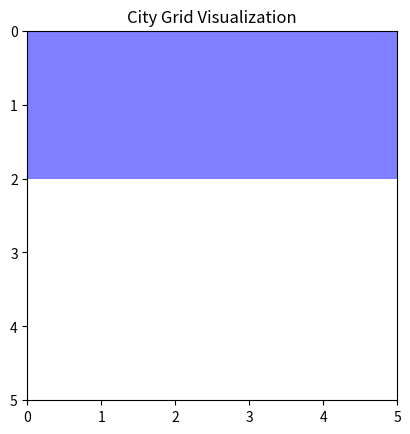

This figure's Python source:
import random
import heapq
import matplotlib.pyplot as plt
import matplotlib.patches as patches

class CityGrid:
    def __init__(self, n, m, coverage_threshold=0.3):
        self.n = n
        self.m = m
        self.grid = [[0] * m for _ in range(n)]  # 0 represents unblocked, 1 represents blocked, 2 represents tower coverage
        self.blocked_coverage_threshold = coverage_threshold
        self.towers = []  # List to store information about towers (x, y, range, cost)

    def randomly_block_cells(self):
        for i in range(self.n):
            for j in range(self.m):
                if random.random() < self.blocked_coverage_threshold:
                    self.grid[i][j] = 1

    def place_tower(self, x, y, range_r, cost):
        for i in range(max(0, x - range_r), min(self.n, x + range_r + 1)):
            for j in range(max(0, y - range_r), min(self.m, y + range_r + 1)):
                self.grid[i][j] = 2  # 2 represents tower coverage
        self.towers.append((x, y, range_r, cost))

    def display_grid(self):
        for row in self.grid:
            print(' '.join(map(str, row)))

    def optimize_tower_placement(self, budget):
        unblocked_cells = [(i, j) for i in range(self.n) for j in range(self.m) if self.grid[i][j] == 0]
        self.towers = []  # Reset towers

        # Assuming three types of towers with different ranges and costs
        tower_types = [(1, 10), (2, 20), (3, 30)]

        while unblocked_cells and budget > 0:
            x, y = unblocked_cells.pop()

            for range_r, cost in tower_types:
                if budget >= cost:
                    self.place_tower(x, y, range_r, cost)
                    budget -= cost
                    break

    def find_most_reliable_path(self, start, end):
        # Dijkstra's algorithm with reliability as the priority
        heap = [(0, start)]  # (reliability, node)
        visited = set()

        while heap:
            current_reliability, current_node = heapq.heappop(heap)

            if current_node == end:
                return 1 / current_reliability  # Inversely proportional to the number of hops

            if current_node not in visited:
                visited.add(current_node)

                x, y = current_node
                neighbors = [(x+i, y+j) for i in range(-1, 2) for j in range(-1, 2)
                             if 0 <= x+i < self.n and 0 <= y+j < self.m and self.grid[x+i][y+j] == 2]

                for neighbor in neighbors:
                    neighbor_reliability = current_reliability + 1  # 1 represents a hop
                    heapq.heappush(heap, (1 / neighbor_reliability, neighbor))

        return float('inf')  # No path found

    def visualize_city(self):
        fig, ax = plt.subplots()

        # Plot obstructed blocks
        for i in range(self.n):
            for j in range(self.m):
                if self.grid[i][j] == 1:
                    ax.add_patch(patches.Rectangle((j, self.n - i - 1), 1, 1, facecolor='black'))

        # Plot towers and their coverage areas
        for i in range(self.n):
            for j in range(self.m):
                if self.grid[i][j] == 2:
                    ax.add_patch(patches.Rectangle((j, self.n - i - 1), 1, 1, facecolor='blue', alpha=0.5))

        ax.set_xlim(0, self.m)
        ax.set_ylim(0, self.n)
        ax.set_aspect('equal', 'box')
        plt.gca().invert_yaxis()
        plt.title('City Grid Visualization')
        plt.show()

# Example usage
city = CityGrid(5, 5)
city.display_grid()
print("\nOptimizing tower placement with budget 40\n")
city.optimize_tower_placement(40)
city.display_grid()

# Visualize the city
city.visualize_city()
